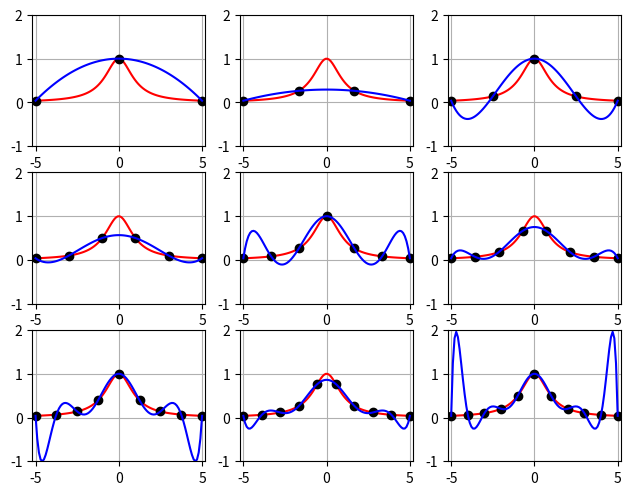

Reproduce this figure in Python. (Note: this script raises an exception after producing the figure.)
import numpy as np
import matplotlib.pyplot as plt
"""
[redacted]
[redacted]
"""

def lagrange_intpoly(x, y):
    """
    Generate Lagrange interpolation polynomial.

    :param x: x-values of interpolation points
    :param y: y-values of interpolation points
    :return: polynomial as np.poly1d object
    """

    assert(len(x) == len(y))
    n = len(x)

    # construct interpolation polynomial
    for j in range (0, n):
        factor = 1
        arr = [] 
        for k in range(0, n):
            if (k == j):
                continue;
            arr.append(x[k])
            factor = factor * (1/(x[j]-x[k]))
        lj = np.poly1d(arr, True)
        lj = lj * factor * y[j]
        if (j == 0):
            p = lj

        else:
            p = p + lj
                
    return p

def interpolateRungeLagrange() :
    """
    Generate interpolation polynomials for Runge function

    :return: interpolation polynomials as np.poly1d objects
    """

    ps_lagrange = []
    for n in range(3,12):

        # generate interpolating polynomial
        x = np.linspace(-5, 5, n, endpoint=True) 
        y = 1 / (1 + (x * x))
        polynomial = lagrange_intpoly(x, y)
        ps_lagrange.append(polynomial)

    return ps_lagrange


# compute interpolation polynomials
ps_lagrange = interpolateRungeLagrange()

##################################################
# Plotting

rx = np.linspace( -5.0, 5.0, 100)
ry = 1.0 / (1.0 + rx**2)

# plot current interpolation polynomial
for i in range(len(ps_lagrange)):

    # sampling points
    xi = np.linspace( -5.0, 5.0, i+3)
    yi = 1.0 / (1.0 + xi**2)

    # evaluate polynomial
    p = ps_lagrange[i]
    py = p(rx)
    
    plt.subplot(3,3, i+1)
    plt.grid(True)
    plt.plot(rx, ry, 'r-')
    plt.plot(xi, yi, 'ko')
    plt.plot(rx, py, 'b-')
    plt.xlim(-5.2,5.2)
    plt.xticks([-5,0,5])
    plt.ylim(-1.0,2.0)

# Beautify and save plot
plt.subplots_adjust(left=0.05, right=0.97, top=0.98, bottom=0.05)
plt.savefig('./figures/aufgabe1b.pdf')
plt.show()

